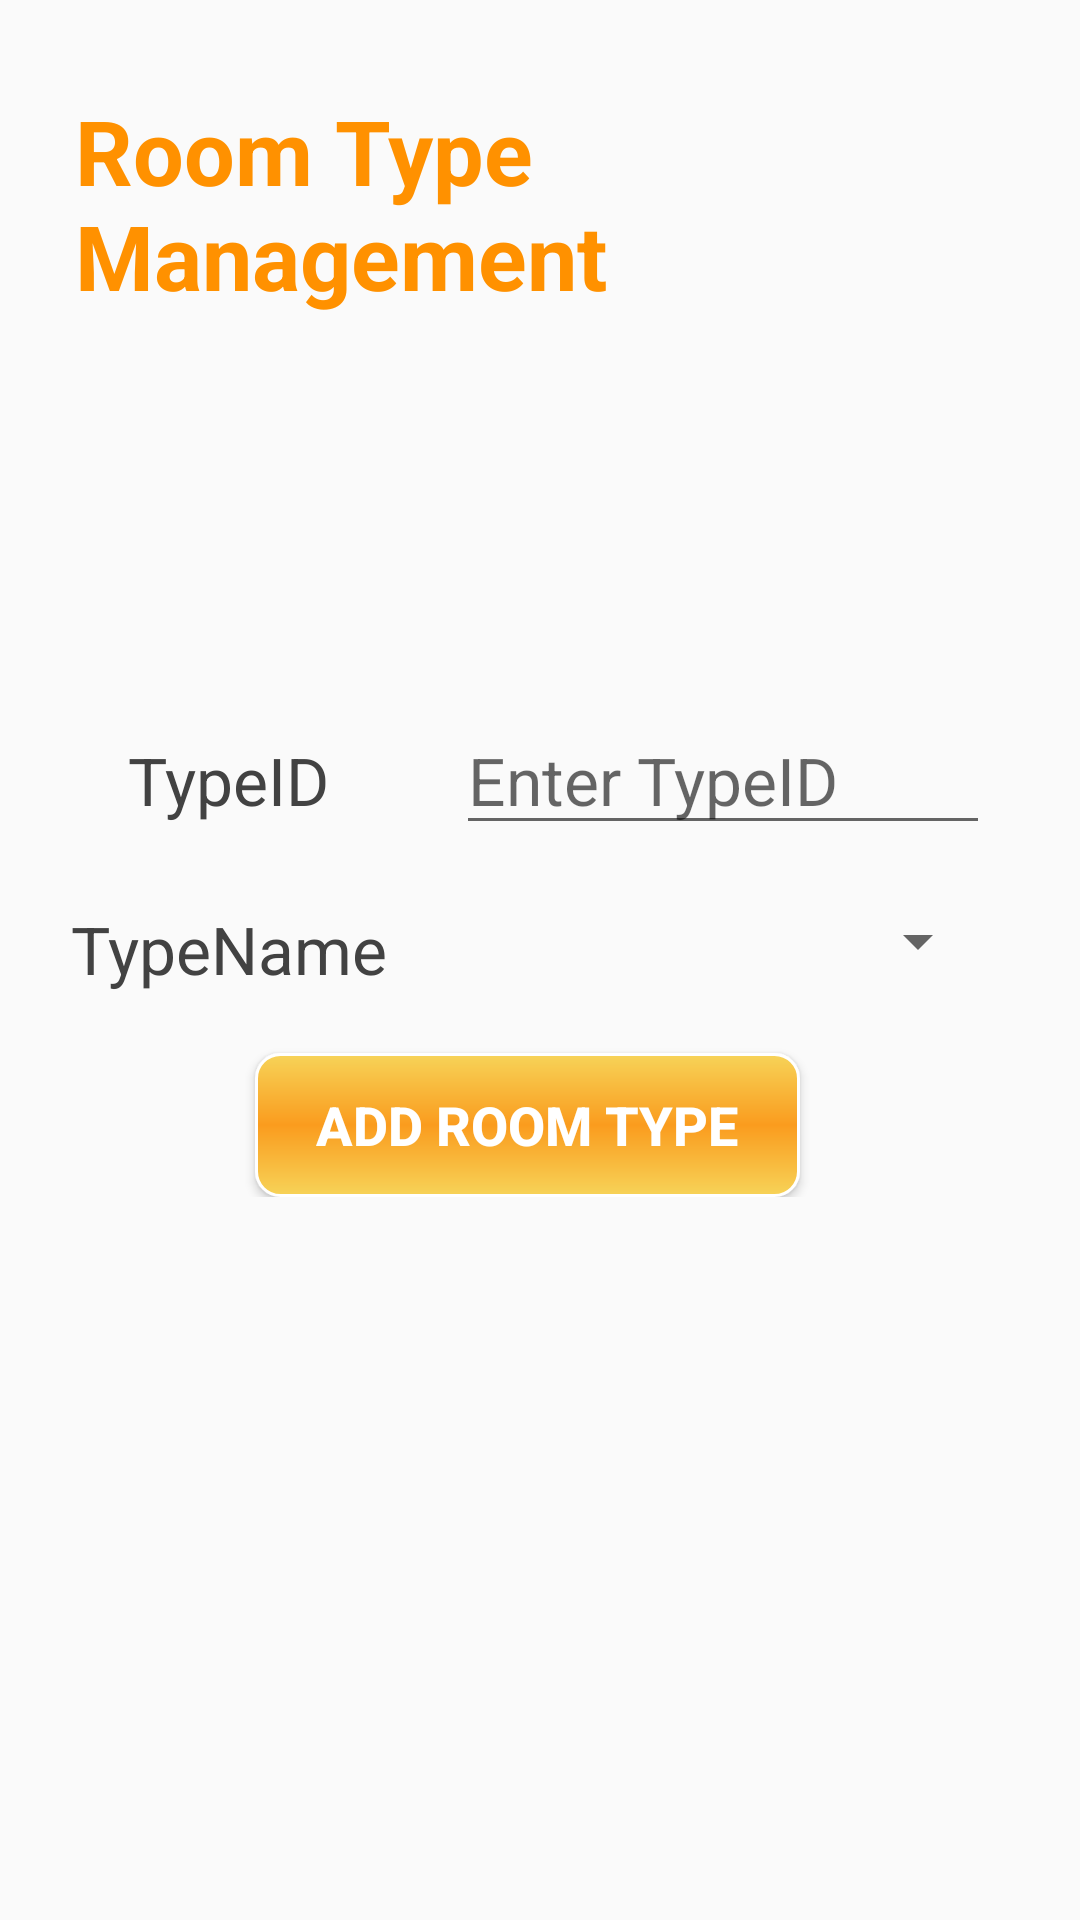

Android layout source for this screen:
<!-- AndroidManifest.xml: application theme AppTheme -->
<!-- res/layout/roomtypemanagement.xml -->
<?xml version="1.0" encoding="utf-8"?>
<TableLayout xmlns:android="http://schemas.android.com/apk/res/android"
    android:layout_width="match_parent" android:layout_height="match_parent">
    <TableRow>

        <TextView
            android:layout_width="286dp"
            android:layout_marginTop="30dp"
            android:layout_span="2"
            android:textColor="#FF9100"
            android:layout_marginLeft="25dp"
            android:layout_weight="2"
            android:text="@string/menu_roomtype"
            android:textSize="30sp"
            android:textStyle="bold" />
    </TableRow>
    <TableRow
        android:layout_marginTop="130dp">
        <TextView android:layout_height="wrap_content"

            android:gravity="center"
            android:textColor="@color/cardview_dark_background"
            android:textSize="22sp"
            android:layout_width="wrap_content"
            android:layout_weight="1"
            android:text="@string/textview_typeid"/>
        <EditText
            android:layout_weight="1"
            android:layout_width="wrap_content"
            android:layout_height="wrap_content"
            android:textSize="22sp"
            android:layout_marginRight="30dp"
            android:hint="Enter TypeID"
            android:id="@+id/typeidroomtyp"
            />
    </TableRow>
    <TableRow>
        <TextView android:layout_height="wrap_content"
            android:layout_width="wrap_content"
            android:layout_marginTop="20dp"
            android:textSize="22sp"
            android:gravity="center"
            android:textColor="@color/cardview_dark_background"
            android:layout_weight="1"
            android:text="@string/textview_typename"/>
        <Spinner
            android:layout_weight="1"
            android:layout_marginTop="20dp"
            android:layout_width="wrap_content"
            android:textSize="22sp"
            android:layout_height="wrap_content"
            android:layout_marginRight="30dp"
            android:id="@+id/typename"
            />
    </TableRow>
    <TableRow>

        <Button
            android:layout_width="wrap_content"
            android:layout_height="wrap_content"
            android:layout_marginLeft="85dp"
            android:layout_marginTop="20dp"
            android:layout_marginRight="0dp"
            android:layout_span="2"
            android:id="@+id/addroomtype"
            android:background="@drawable/customa"
            android:text="@string/button_addroomtype"
            android:textColor="@color/cardview_light_background"
            android:textSize="18sp"
            android:textStyle="bold" />
    </TableRow>



</TableLayout>
<!-- resources referenced by this layout -->
<resources>
  <!-- drawable customa (drawable) -->
  <?xml version="1.0" encoding="utf-8"?>
  <shape xmlns:android="http://schemas.android.com/apk/res/android" android:shape="rectangle">
      <gradient
          android:startColor="#F7D358"
          android:centerColor="#FA9C1E"
          android:endColor="#F7D358"
          android:angle="90"/>
      <padding android:left="7dp"
          android:top="7dp"
          android:right="7dp"
          android:bottom="7dp" />
      <stroke
          android:width="1dip"
          android:color="#FFFFFF" />
      <corners android:radius= "8dp" />
  </shape>
  <string name="button_addroomtype">Add Room Type </string>
  <string name="menu_roomtype">Room Type Management</string>
  <string name="textview_typeid">TypeID</string>
  <string name="textview_typename">TypeName</string>
  <style name="AppTheme" parent="Theme.AppCompat.Light.DarkActionBar">
          
          <item name="colorPrimary">#F8A437</item>
          <item name="colorPrimaryDark">#F8A437</item>
          <item name="colorAccent">@color/colorAccent</item>
      </style>
  <!-- not gathered from this repository: default colours our renderer supplied (Android Studio template values) -->
  <color name="colorAccent">#FF03DAC5</color>
</resources>
